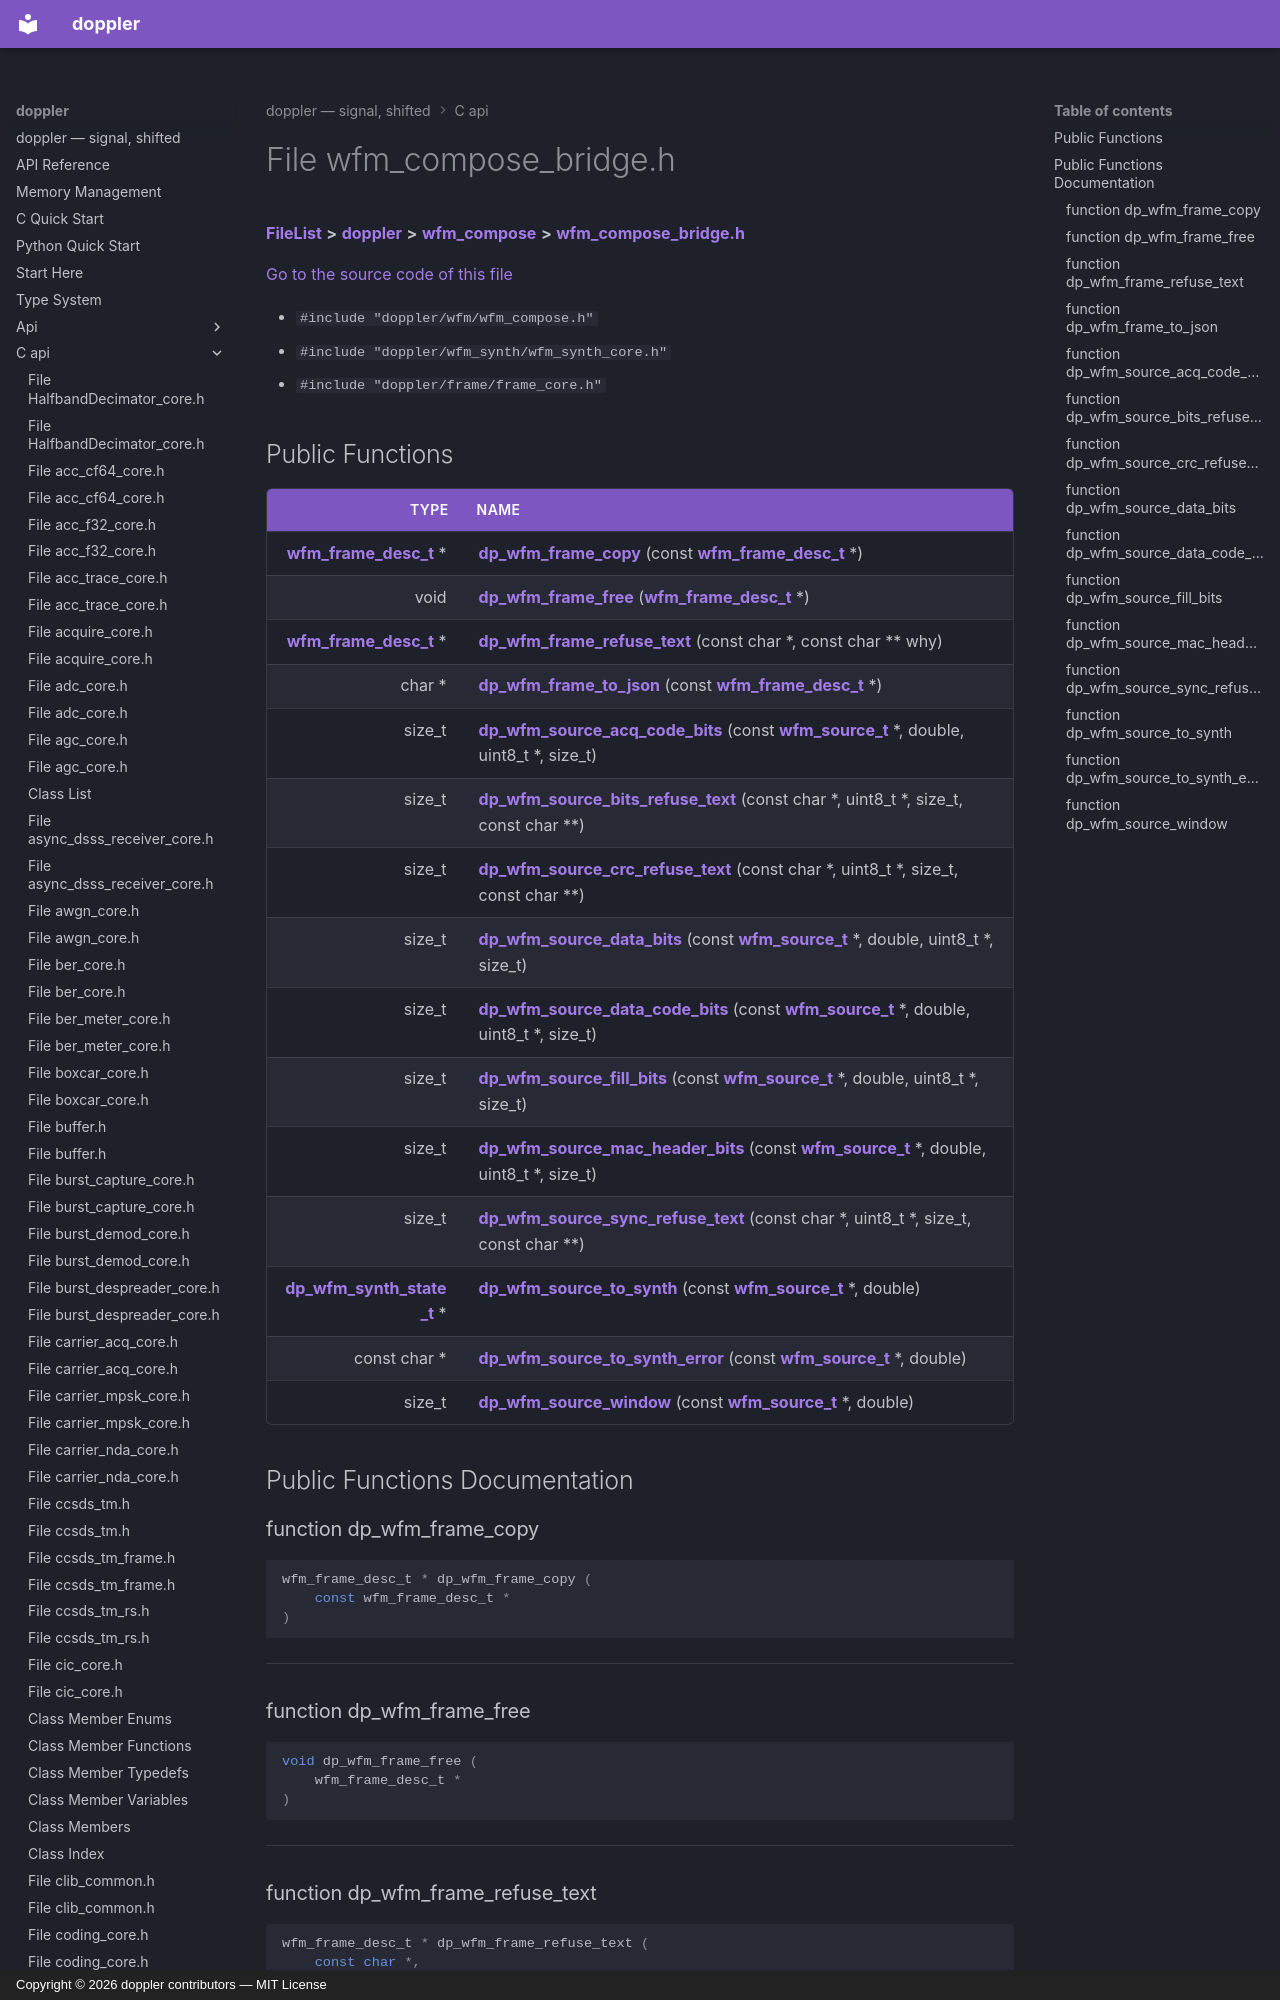

repository: doppler-dsp/doppler · page: c-api/wfm__compose__bridge_8h/index.html · generator: mkdocs · copyright: Copyright © 2026 doppler contributors — MIT License



# File wfm\_compose\_bridge.h



[**FileList**](files.md) **>** [**doppler**](dir_c8eead50fa73fbaea26b38d49c33a8a7.md) **>** [**wfm\_compose**](dir_6d794a7fa9423fe9f7b14be42b83e035.md) **>** [**wfm\_compose\_bridge.h**](wfm__compose__bridge_8h.md)

[Go to the source code of this file](wfm__compose__bridge_8h_source.md)



* `#include "doppler/wfm/wfm_compose.h"`
* `#include "doppler/wfm_synth/wfm_synth_core.h"`
* `#include "doppler/frame/frame_core.h"`
